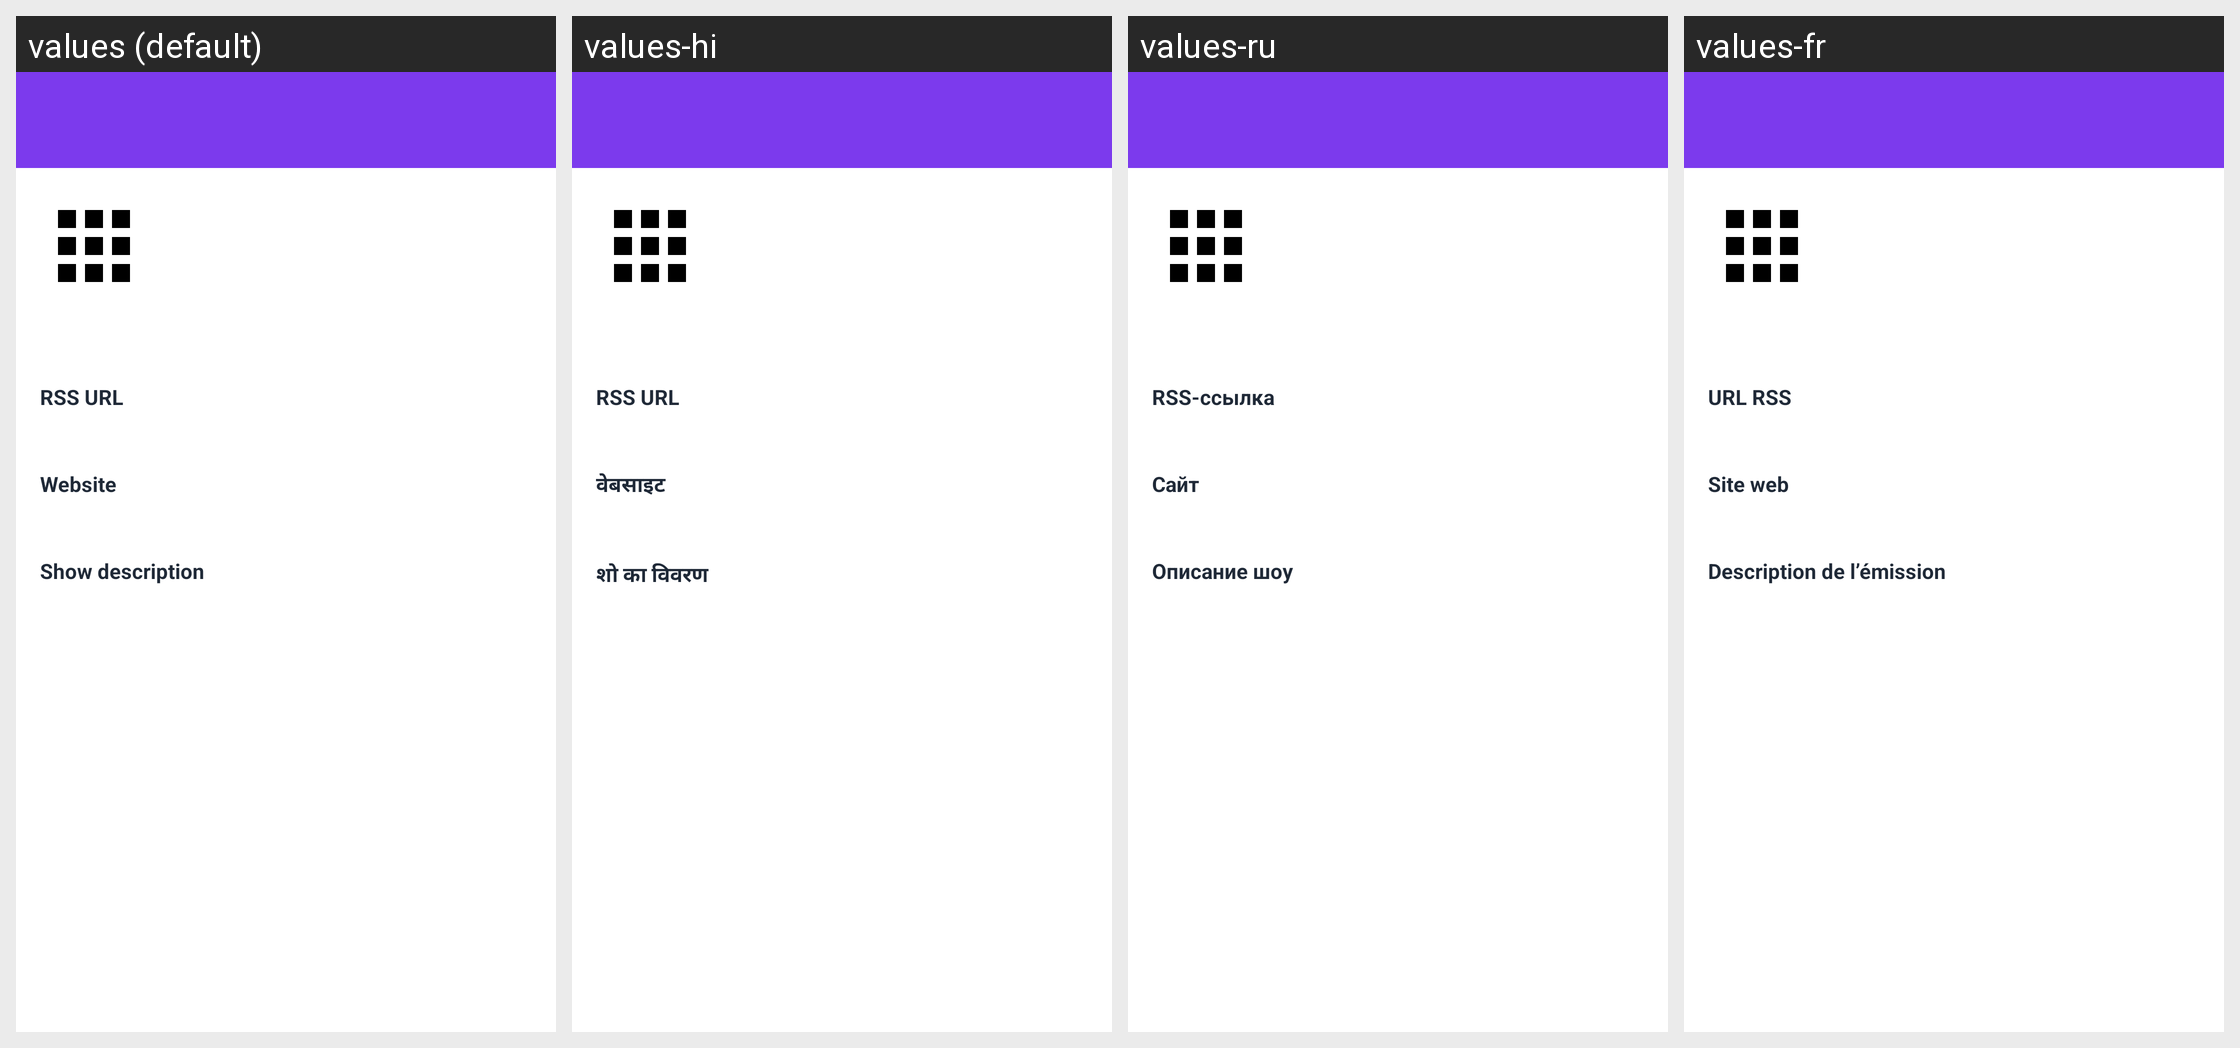

Translations of the strings shown on this Android screen, per locale in the grid:
Android screen res/layout/activity_podcast_info.xml rendered under 4 locales, left to right: values (default), values-hi, values-ru, values-fr. Device: Nexus 5 (rendered at 1080×1920; each locale shown at half size, 540×960, under a caption strip naming it); theme Theme.RuWen.
Other locales in the repository, not shown: values-es, values-zh, values-zh-rHK, values-zh-rTW.
Strings drawn on this screen, with the default value and each locale's value (text and hints the layout hard-codes, and strings that could not be matched under every locale, appear in the picture but are not listed):

podcast_info_rss
  values: RSS URL
  values-hi: RSS URL
  values-ru: RSS-ссылка
  values-fr: URL RSS

podcast_info_website
  values: Website
  values-hi: वेबसाइट
  values-ru: Сайт
  values-fr: Site web

podcast_info_description
  values: Show description
  values-hi: शो का विवरण
  values-ru: Описание шоу
  values-fr: Description de l’émission
